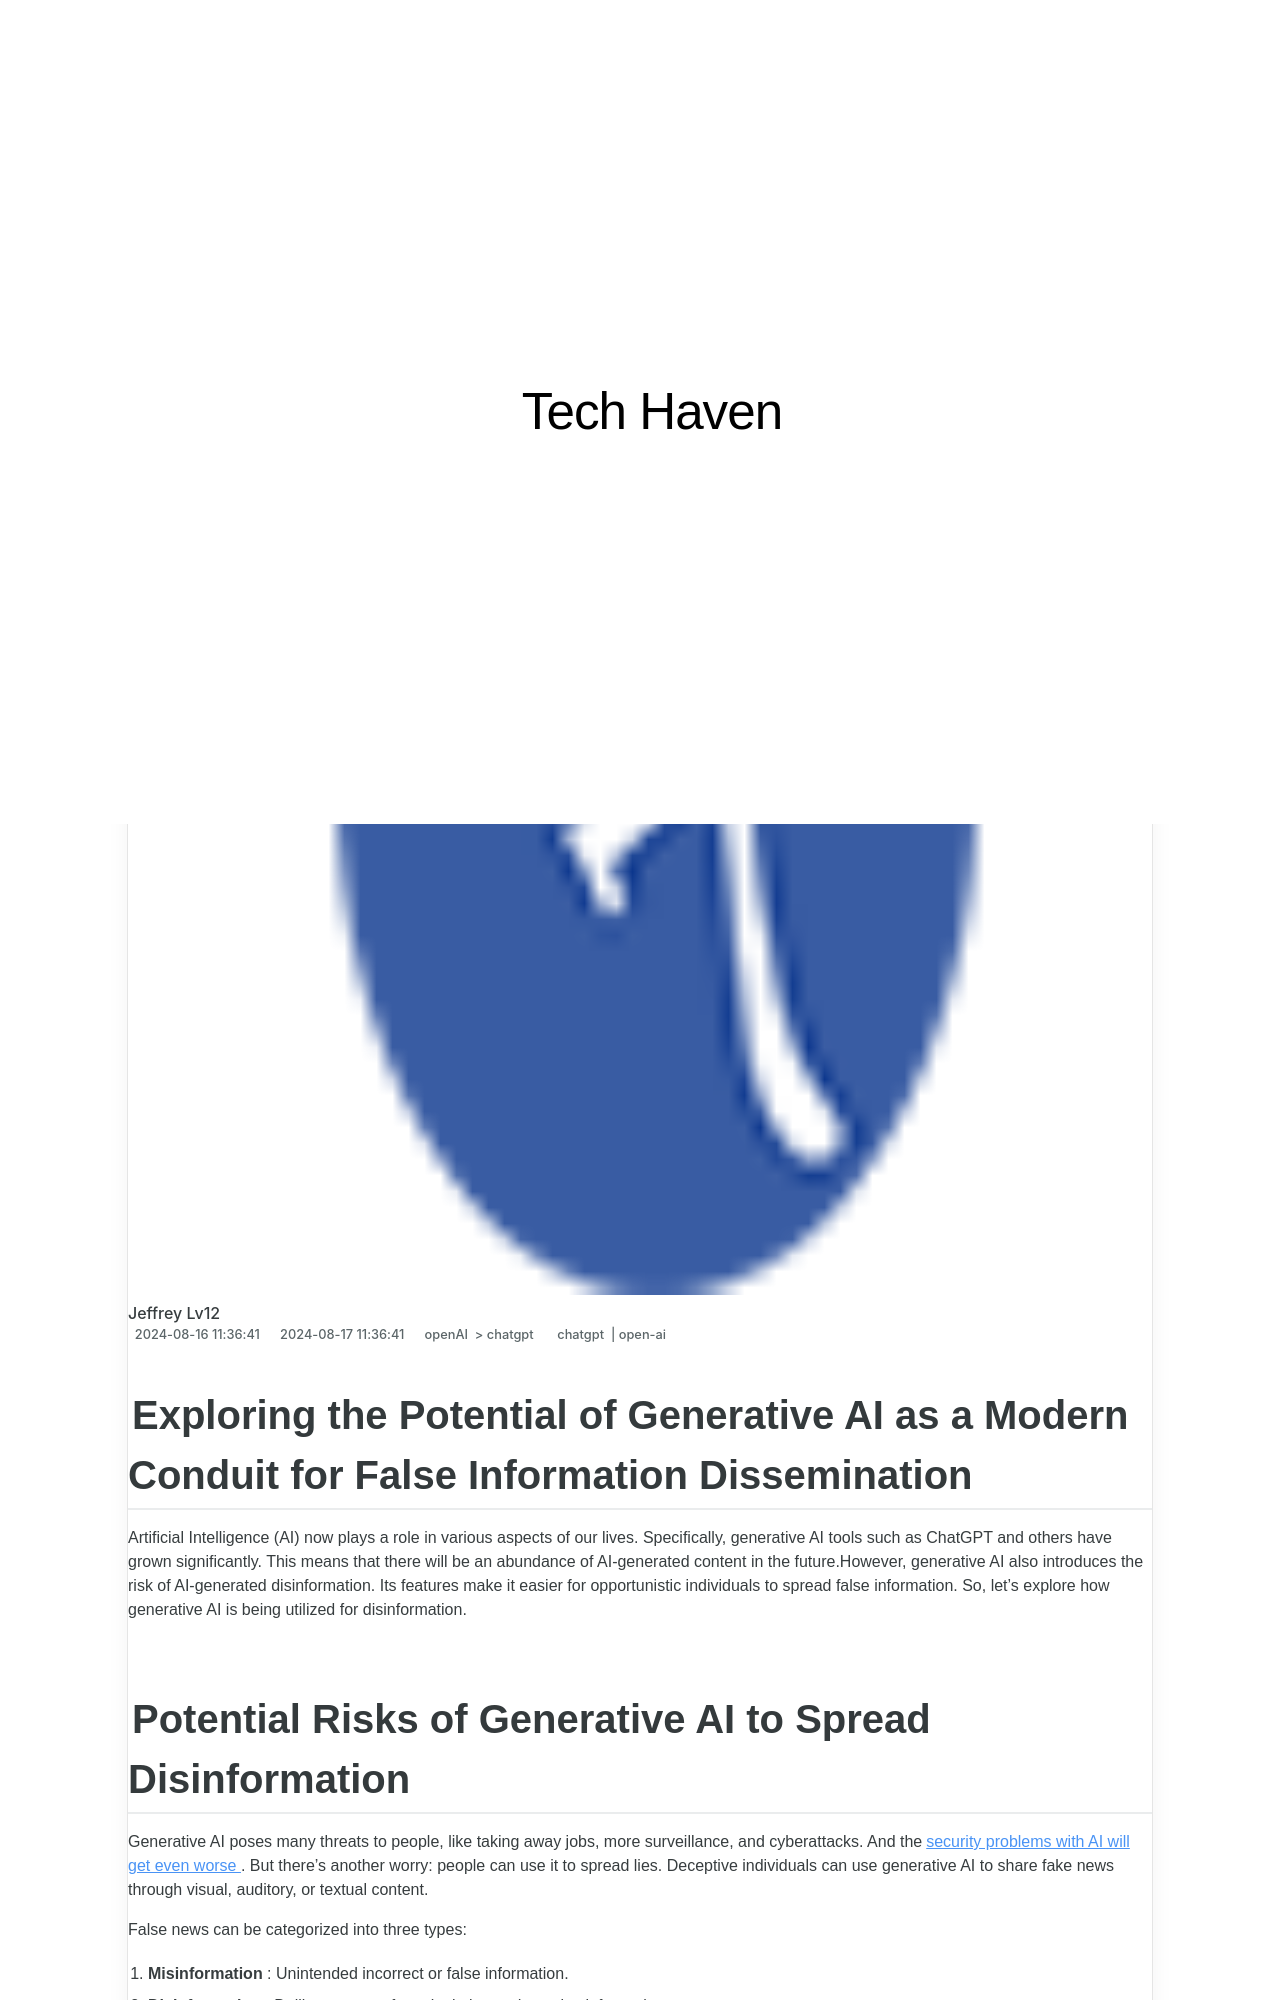

repository: techidaily/site-tech-haven · page: avoid-these-6-disappointing-chatgpt-plugins-for-a-more-productive-experience/index.html · generator: jekyll

---
title: Avoid These 6 Disappointing ChatGPT Plugins for a More Productive Experience
date: 2024-08-16T11:36:41.780Z
updated: 2024-08-17T11:36:41.780Z
tags:
  - chatgpt
  - open-ai
categories:
  - openAI
  - chatgpt
description: This Article Describes Avoid These 6 Disappointing ChatGPT Plugins for a More Productive Experience
excerpt: This Article Describes Avoid These 6 Disappointing ChatGPT Plugins for a More Productive Experience
thumbnail: https://thmb.techidaily.com/a1fb4c80fe9c0ad6ff9e8bbff720026cb07010c4ba5417fdd64e86e6b5386be9.jpg
---

## Exploring the Potential of Generative AI as a Modern Conduit for False Information Dissemination

 Artificial Intelligence (AI) now plays a role in various aspects of our lives. Specifically, generative AI tools such as ChatGPT and others have grown significantly. This means that there will be an abundance of AI-generated content in the future.However, generative AI also introduces the risk of AI-generated disinformation. Its features make it easier for opportunistic individuals to spread false information. So, let's explore how generative AI is being utilized for disinformation.
